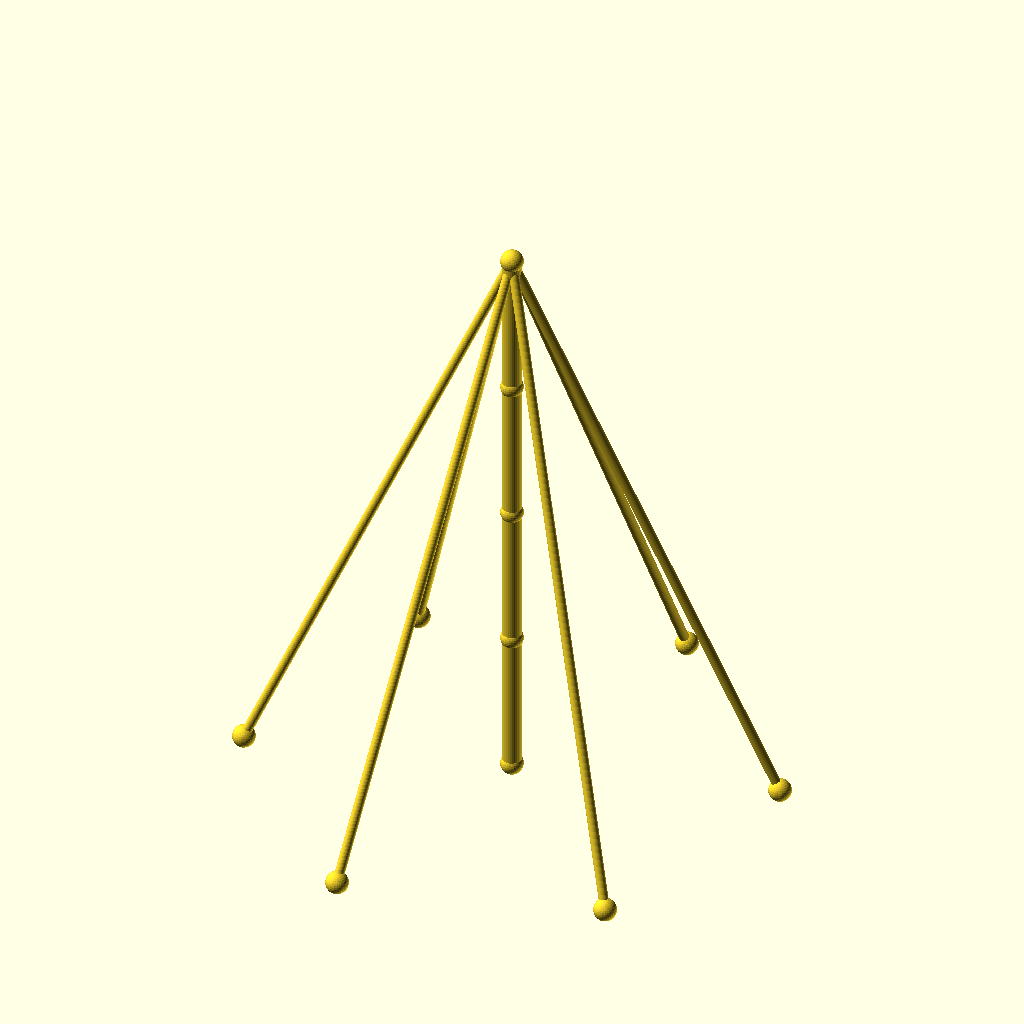
Cell 1: the model at its default parameters.
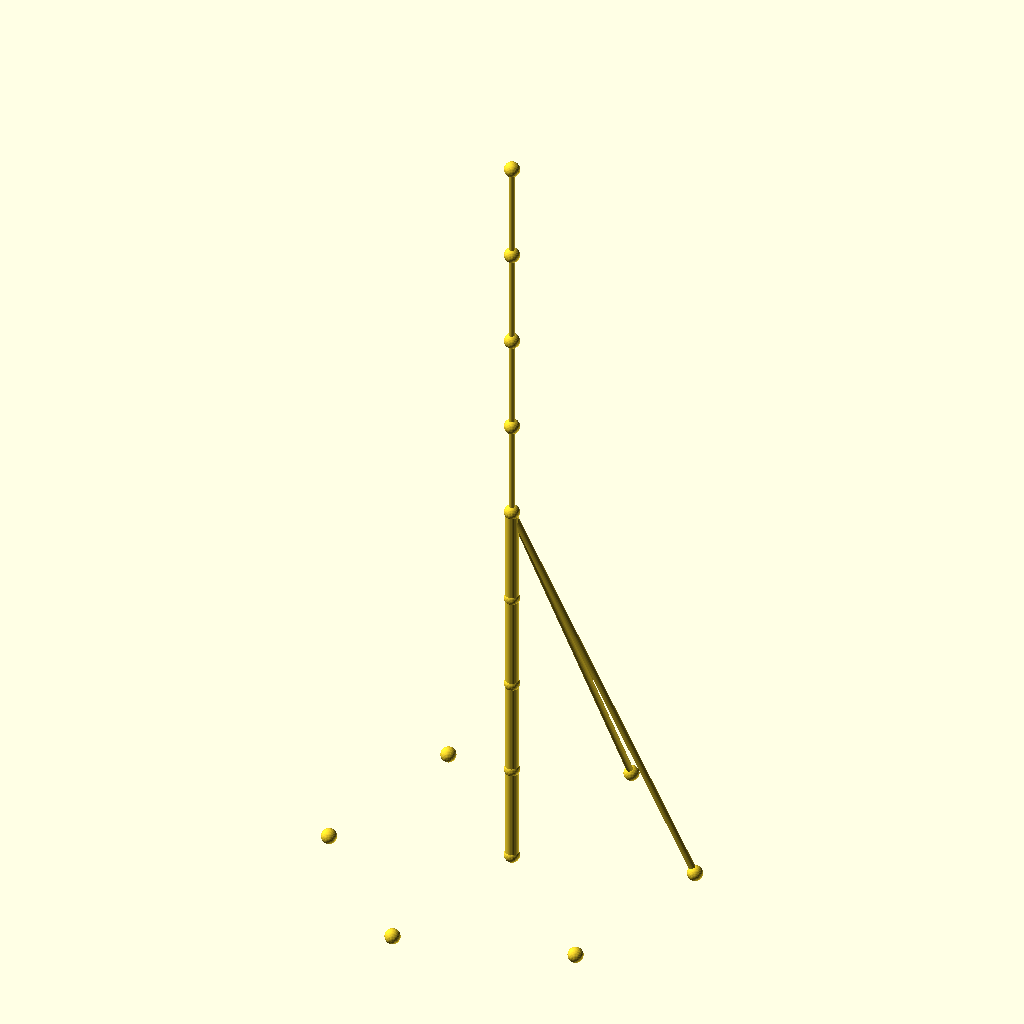
Cell 2: sections = 8 (everything else at default).
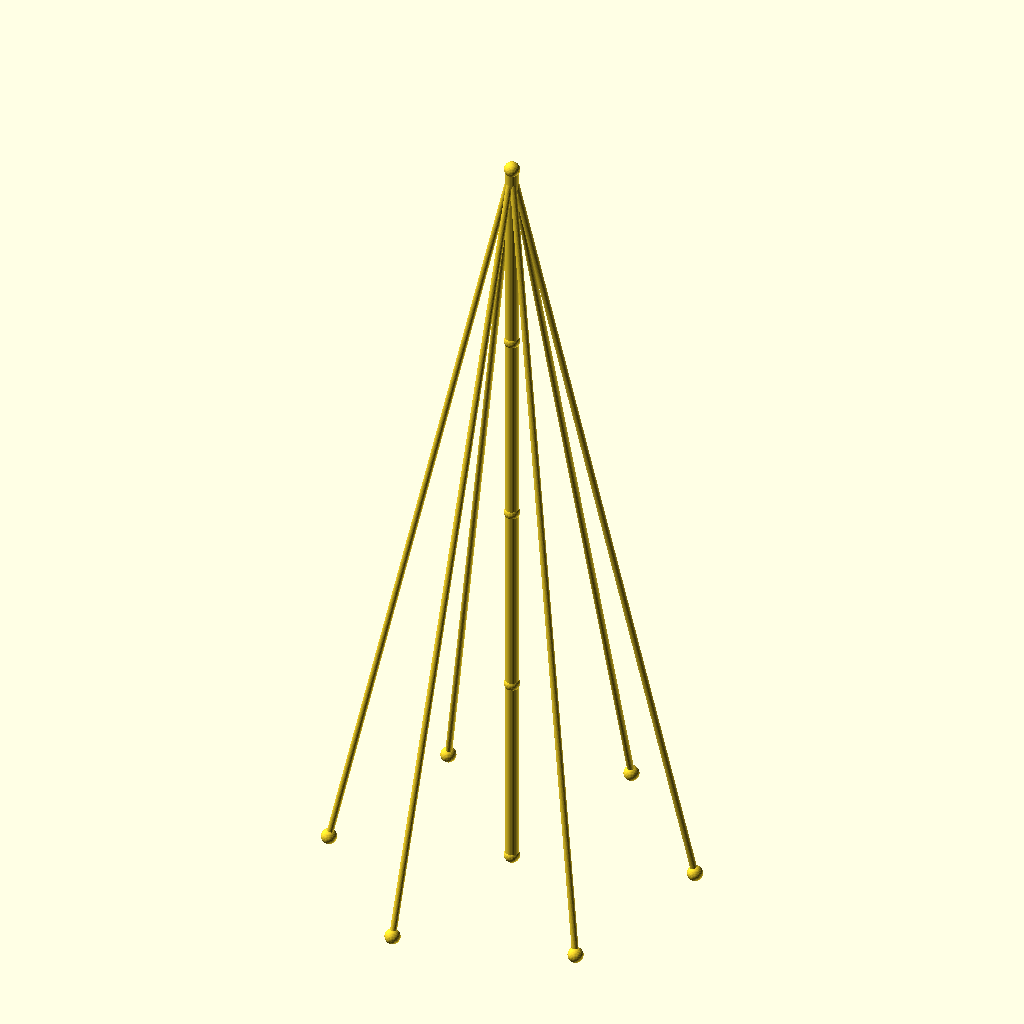
Cell 3 — seg_h set to 90, the other parameters unchanged.
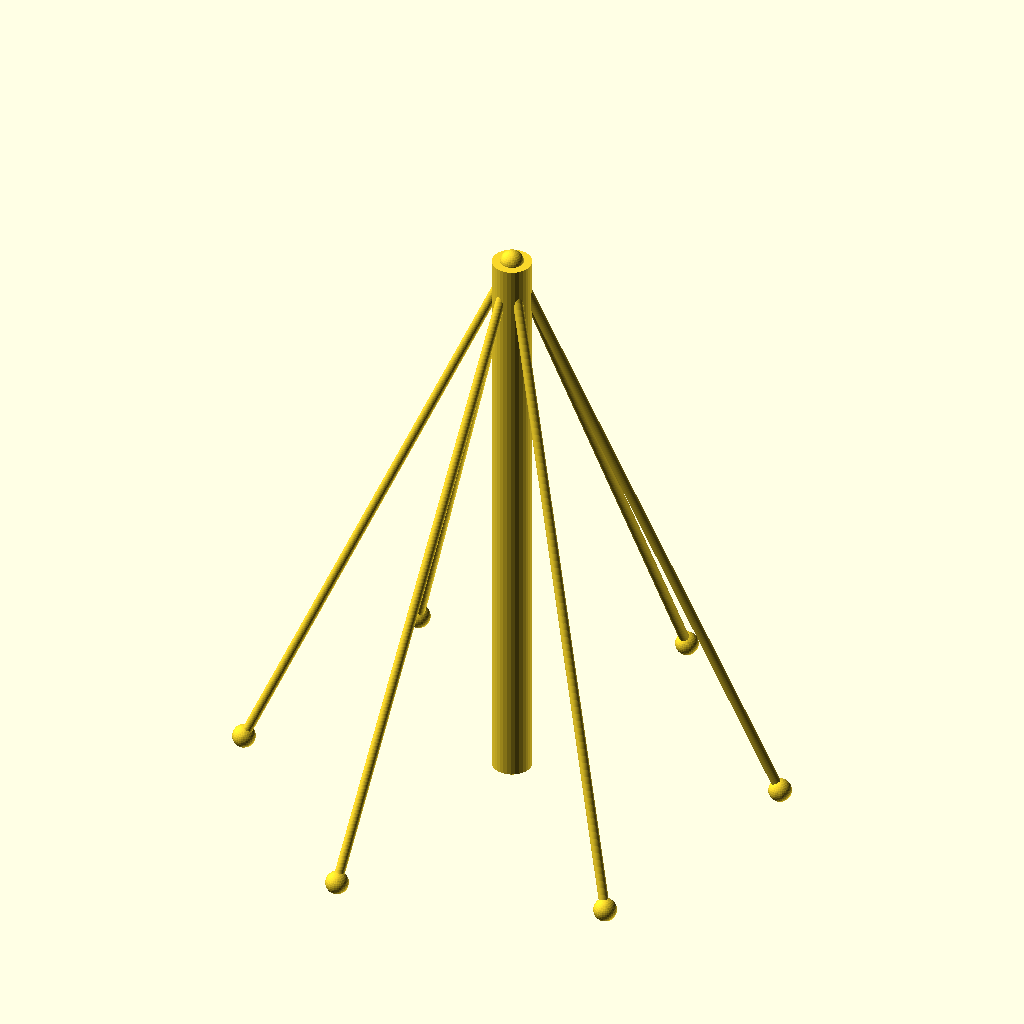
Cell 4 — mast_r set to 6, the other parameters unchanged.
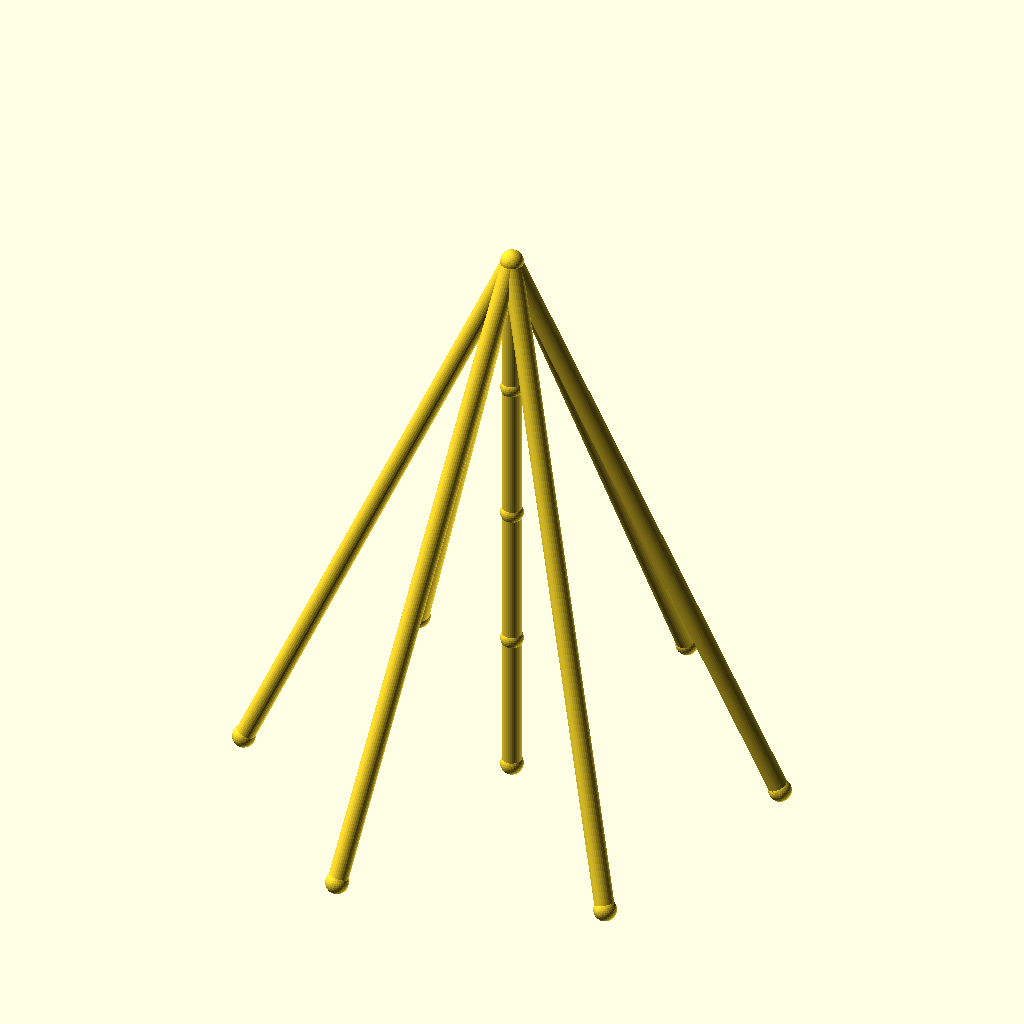
Cell 5: guy_r = 3 (everything else at default).
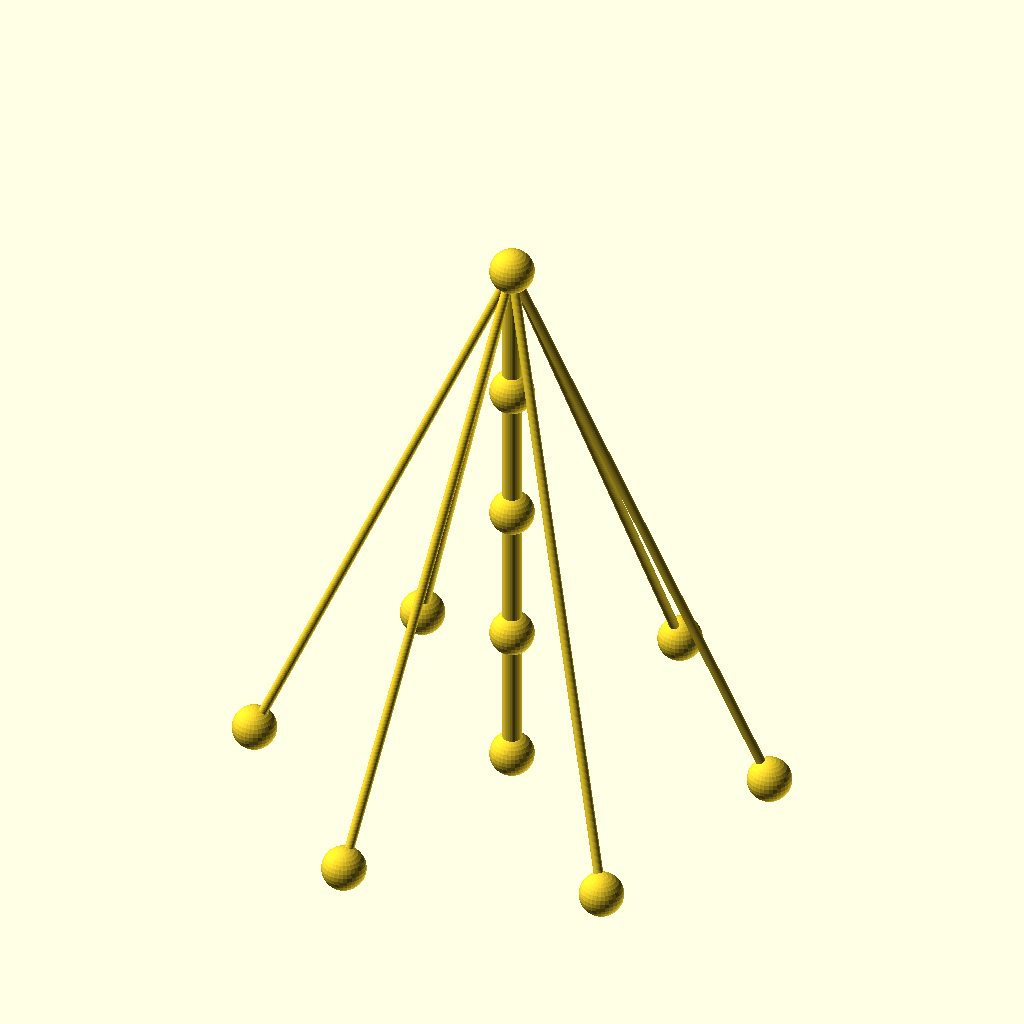
Cell 6: the same model with joint_r = 7.
All cells are drawn from the same view direction (rotation 55°, 0°, 25°, orthographic, colour scheme Cornfield), but the view is re-fitted for each cell, so position and scale can differ between cells as well as the parameter.
The OpenSCAD source (optional_data/data/wire2/guymasts/scene_0120.scad):
$fn = 32;

// ----------------------------------------------------------------------
// Guyed mast: 4 sections of 45 mm, 6 anchors on R80
// ----------------------------------------------------------------------

// --- parameters (mm) ---
sections = 4;             // number of mast sections
seg_h = 45;               // section height
mast_r = 3;               // mast member radius
guy_r = 1.5;              // guy wire radius
joint_r = 3.5;            // joint ball radius
anchors_n = 6;            // number of ground anchors
anchor_r = 80;            // anchor ring radius
anchor_step = 60;         // angle between anchors, degrees
anchor_a0 = 15;           // angle of the first anchor, degrees
tiers = 1;                // number of guy tiers
guy_h_4 = 180;            // guy tier height (section 4)

bbox_x = anchor_r * (cos(anchor_a0 + 0 * anchor_step) - cos(anchor_a0 + 3 * anchor_step)) + 2 * joint_r;  // overall X, joints included
bbox_y = anchor_r * (sin(anchor_a0 + 1 * anchor_step) - sin(anchor_a0 + 4 * anchor_step)) + 2 * joint_r;  // overall Y, joints included
bbox_z = sections * seg_h + 2 * joint_r;  // overall Z, joints included
mast_d = 2 * mast_r;  // mast trunk diameter
guy_d = 2 * guy_r;  // guy wire diameter
joint_d = 2 * joint_r;  // joint ball diameter
nodes = concat([for (i = [0 : sections]) [0, 0, i * seg_h]], [for (k = [0 : anchors_n - 1]) [anchor_r * cos(anchor_a0 + k * anchor_step), anchor_r * sin(anchor_a0 + k * anchor_step), 0]]);

module member(a, b, r) {
  /* round stock from joint a to joint b, ends buried in the joint balls */
  d = b - a;
  length = norm(d);
  translate(a) rotate([0, acos(d[2] / length), atan2(d[1], d[0])])
    cylinder(h = length, r = r);
}

module joint(p, r) {
  /* ball at the joint centre, fatter than every member meeting there */
  translate(p) sphere(r = r);
}

/* members - each call is one graph edge */
member(nodes[0], nodes[1], mast_r);
member(nodes[1], nodes[2], mast_r);
member(nodes[2], nodes[3], mast_r);
member(nodes[3], nodes[4], mast_r);
member(nodes[4], nodes[5], guy_r);
member(nodes[4], nodes[6], guy_r);
member(nodes[4], nodes[7], guy_r);
member(nodes[4], nodes[8], guy_r);
member(nodes[4], nodes[9], guy_r);
member(nodes[4], nodes[10], guy_r);

/* joint balls */
for (p = nodes) joint(p, joint_r);
Customizer parameters (derived from the source; name, type, default, range or options):
sections: number, default 4
seg_h: number, default 45
mast_r: number, default 3
guy_r: number, default 1.5
joint_r: number, default 3.5
anchors_n: number, default 6
anchor_r: number, default 80
anchor_step: number, default 60
anchor_a0: number, default 15
tiers: number, default 1
guy_h_4: number, default 180
